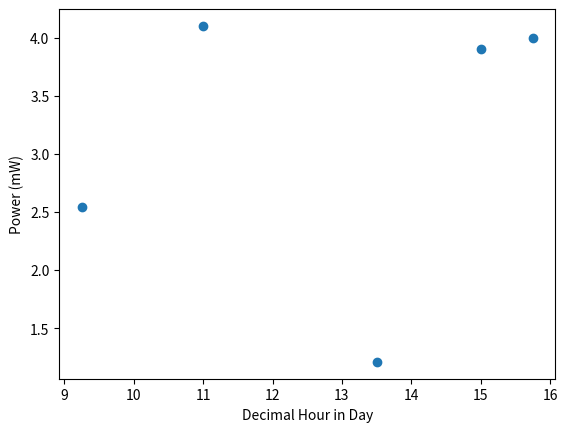

This chart was generated by the following Python code:
import matplotlib.pyplot as plt

plt.scatter([9.25,11,13.5,15,15.75], [2.54,4.1,1.21,3.9,4])

plt.xlabel('Decimal Hour in Day')

plt.ylabel('Power (mW)')

plt.show()